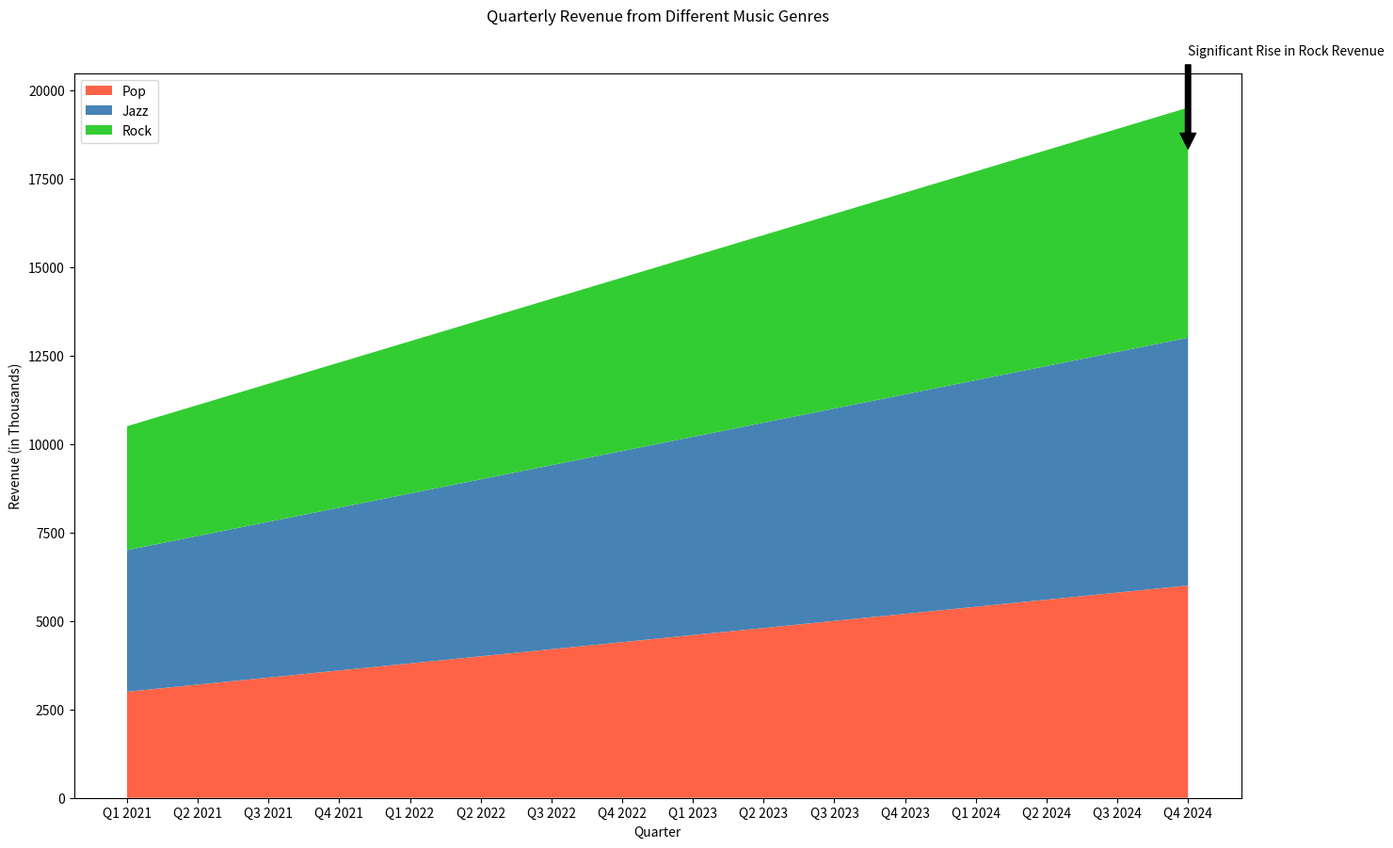

Source code (Python):

import matplotlib.pyplot as plt

quarters = ['Q1 2021', 'Q2 2021', 'Q3 2021', 'Q4 2021',
            'Q1 2022', 'Q2 2022', 'Q3 2022', 'Q4 2022',
            'Q1 2023', 'Q2 2023', 'Q3 2023', 'Q4 2023',
            'Q1 2024', 'Q2 2024', 'Q3 2024', 'Q4 2024']
pop = [3000, 3200, 3400, 3600, 3800, 4000, 4200, 4400,
       4600, 4800, 5000, 5200, 5400, 5600, 5800, 6000]
jazz = [4000, 4200, 4400, 4600, 4800, 5000, 5200, 5400,
        5600, 5800, 6000, 6200, 6400, 6600, 6800, 7000]
rock = [3500, 3700, 3900, 4100, 4300, 4500, 4700, 4900,
        5100, 5300, 5500, 5700, 5900, 6100, 6300, 6500]

plt.figure(figsize=(16, 10))
plt.stackplot(quarters, pop, jazz, rock,
              labels=['Pop', 'Jazz', 'Rock'],
              colors=['#FF6347', '#4682B4', '#32CD32'])

plt.title('Quarterly Revenue from Different Music Genres', pad=40)
plt.xlabel('Quarter')
plt.ylabel('Revenue (in Thousands)')
plt.annotate('Significant Rise in Rock Revenue', xy=(15, 18200), xytext=(15, 21000),
             arrowprops=dict(facecolor='#000000', shrink=0.05))
plt.legend(loc='upper left')

plt.show()
